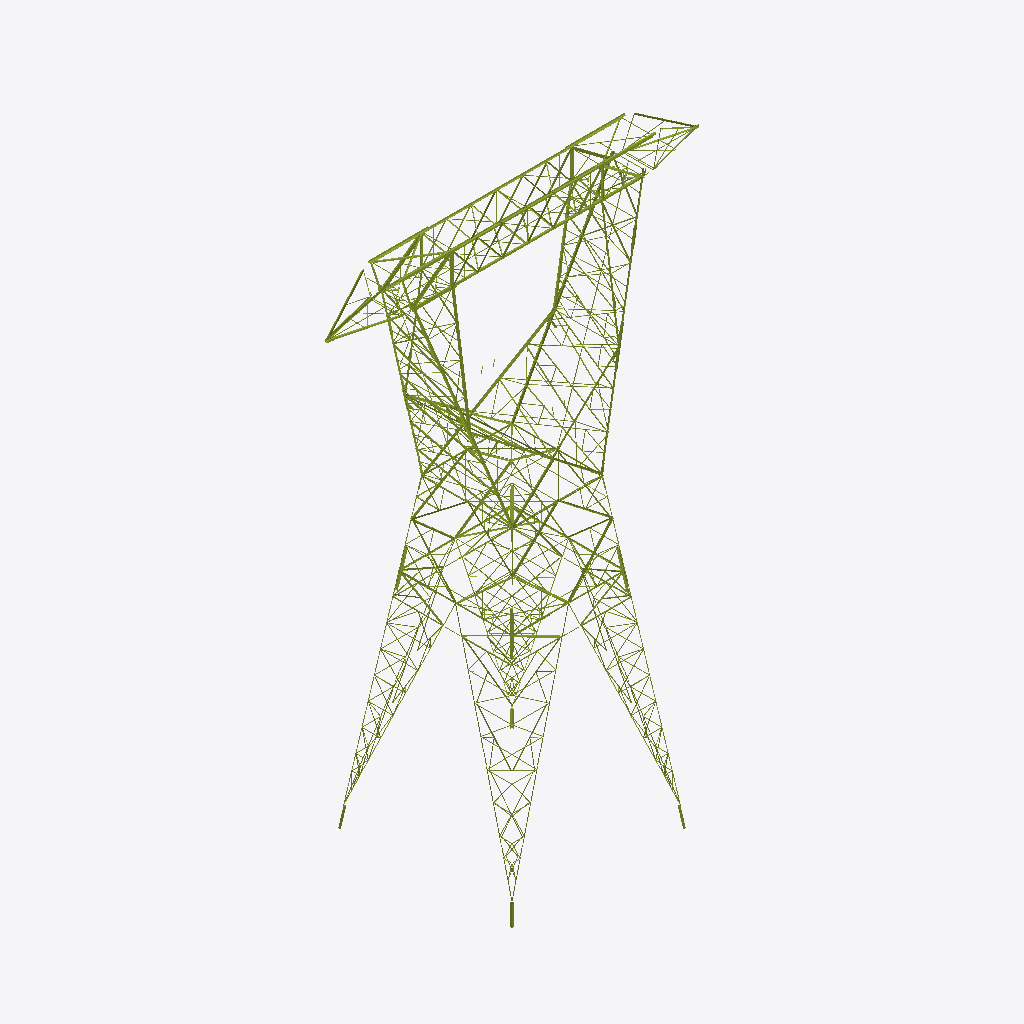
Isometric view of an IFC building model (IFC-SPF (STEP), schema IFC4, length unit millimetre), seen from the south-west, elements coloured by IFC class (only those large enough to see are counted): 389 members (olive).
Extent 24.8 m × 11.5 m × 36.3 m (x, y, z). Storeys (8): Delta tramo 2 at 0.00 m; Delta tramo 1 at 0.00 m; Viga at 0.00 m; Brazos at 0.00 m; Extensión C2-C4-C6 at 0.00 m; Arriostramiento horizontal at 0.00 m; Patas 12,0 m at 0.00 m; Stubs at 0.00 m. Elements (1035): 1035 IfcMember.

HEADER;
FILE_DESCRIPTION(('ViewDefinition [CoordinationView]'),'2;1');
FILE_NAME('','2026-10-10T11:33:23',(''),(''),'IfcOpenShell 0.9.0alpha0-8c614fa','IfcOpenShell 0.9.0alpha0-8c614fa','');
FILE_SCHEMA(('IFC4'));
ENDSEC;
DATA;
#19=IFCPROJECT('1n4I1ZI5P0PfQTAswMi4YJ',#5,'EEB U113 CT100501',$,$,$,$,(#16),#11);
#22=IFCSITE('11BR0MYrH8mghgRdJniLZb',#5,'Sitio',$,$,#21,$,$,.ELEMENT.,$,$,$,$,$);
#25=IFCBUILDING('1j8ZwLWFz0gu3JwmulCiDV',#5,'Torre C2','Planos DIS6022 H01–H36 y listado de materiales torre C rev. A8 (hoja RESUMEN para la composición).',$,#24,$,$,.ELEMENT.,$,$,$);
#30=IFCBUILDINGSTOREY('3ab6ItiMLFKx_w1tuWPZzu',#5,'Delta tramo 2',$,$,#29,$,$,.ELEMENT.,0.0);
#33=IFCBUILDINGSTOREY('0D_clDm3D92PfZU0Owznyr',#5,'Delta tramo 1',$,$,#32,$,$,.ELEMENT.,0.0);
#36=IFCBUILDINGSTOREY('2kGz5y8MP8dg0etRHnqwq8',#5,'Viga',$,$,#35,$,$,.ELEMENT.,0.0);
#39=IFCBUILDINGSTOREY('01yqpageX62vONT6jXouwl',#5,'Brazos',$,$,#38,$,$,.ELEMENT.,0.0);
#42=IFCBUILDINGSTOREY('300w5PBJ5BLBqBec7LvGiu',#5,'Extensión C2-C4-C6',$,$,#41,$,$,.ELEMENT.,0.0);
#45=IFCBUILDINGSTOREY('2Q2gHDXUf9hAvDoHX$QMpv',#5,'Arriostramiento horizontal',$,$,#44,$,$,.ELEMENT.,0.0);
#48=IFCBUILDINGSTOREY('0RLJ7NZsz3_OmoOhNybY8a',#5,'Patas 12,0 m',$,$,#47,$,$,.ELEMENT.,0.0);
#51=IFCBUILDINGSTOREY('31a1coRkzD5Pcn7nJ6dNEm',#5,'Stubs',$,$,#50,$,$,.ELEMENT.,0.0);
#9860=IFCMEMBER('1o2BhmNDXBchGXm8_EDynD',#5,'Horizontal · Viga · vista frontal viga','plano H3 (vista frontal viga)','Horizontal',#9851,#9859,'30H / 31H / 29H',.BRACE.);
#9826=IFCMEMBER('3KwLtexCP3aeTf8NIyp17I',#5,'Horizontal · Viga · vista frontal viga','plano H3 (vista frontal viga)','Horizontal',#9817,#9825,'30H / 31H / 29H',.BRACE.);
#9755=IFCMEMBER('0rBeER6HrB1BtcIEF_MrRo',#5,'Horizontal · Viga · vista frontal viga','plano H3 (vista frontal viga)','Horizontal',#9746,#9754,'50H / 48H / 49H / 603H / 50P',.BRACE.);
#110=IFCMEMBER('2e3YVSPbDB$Q5OWWStYxIL',#5,'Montante · Delta tramo 2 · frontal delta tramo 2','plano H7 (frontal delta tramo 2)','Montante',#101,#109,'127ZH',.CHORD.);
#5757=IFCMEMBER('3U7ZGQDXrFPArUgmfkLAy7',#5,'Montante · Delta tramo 1 · frontal delta tramo 1','plano H5 (frontal delta tramo 1)','Montante',#5748,#5756,'82DH / 83H / 84DH',.CHORD.);
#6531=IFCMEMBER('01xJLk3LD9cv2k9gVABX0b',#5,'Montante · Delta tramo 1 · frontal delta tramo 1','plano H5 (frontal delta tramo 1)','Montante',#6522,#6530,'82ZH / 83H / 84ZH',.CHORD.);
#697=IFCMEMBER('3ylNd0O753HOKYRuYxu2I4',#5,'Montante · Delta tramo 2 · frontal delta tramo 2','plano H7 (frontal delta tramo 2)','Montante',#688,#696,'125H',.CHORD.);
#5137=IFCMEMBER('0NwWwQk89BIRt9hxhu3Oi8',#5,'Montante · Delta tramo 1 · frontal delta tramo 1','plano H5 (frontal delta tramo 1)','Montante',#5128,#5136,'81H / 182 / 78H',.CHORD.);
#731=IFCMEMBER('2Lxw6SXj5798AOcM8ny5BR',#5,'Montante · Delta tramo 2 · frontal delta tramo 2','plano H7 (frontal delta tramo 2)','Montante',#722,#730,'126H',.CHORD.);
#7807=IFCMEMBER('3RDGES8b5FyRWrcU9s1piL',#5,'Montante · Delta tramo 1 · cara longitudinal delta tramo 1','plano H6 (cara longitudinal delta tramo 1)','Montante',#7798,#7806,'78H / 81H',.CHORD.);
#6497=IFCMEMBER('0SMYvopJbAGQKxsHwoXqyx',#5,'Montante · Delta tramo 1 · frontal delta tramo 1','plano H5 (frontal delta tramo 1)','Montante',#6488,#6496,'82ZH / 83H / 84ZH',.CHORD.);
#3089=IFCMEMBER('112gt9wCb2t831Qu6k3B4D',#5,'Montante · Delta tramo 2 · cara longitudinal delta tramo 2','plano H8 (cara longitudinal delta tramo 2)','Montante',#3080,#3088,'115A',.CHORD.);
#76=IFCMEMBER('2AyT2vBPv25hTI10iq9dee',#5,'Montante · Delta tramo 2 · frontal delta tramo 2','plano H7 (frontal delta tramo 2)','Montante',#67,#75,'127ZH',.CHORD.);
#3160=IFCMEMBER('0sF8X0VKD0CuewPmnD97cA',#5,'Montante · Delta tramo 2 · cara longitudinal delta tramo 2','plano H8 (cara longitudinal delta tramo 2)','Montante',#3151,#3159,'119A',.CHORD.);
#15818=IFCMEMBER('3Bl7WvVmr7Wh1bdx8eofHA',#5,'Diagonal · Extensión C2-C4-C6 · Cara C','plano H16 (vista de cara)','Diagonal',#15809,#15817,'405Z',.BRACE.);
#3018=IFCMEMBER('0OfoywJuD5egXlbrTszq_1',#5,'Montante · Delta tramo 2 · cara longitudinal delta tramo 2','plano H8 (cara longitudinal delta tramo 2)','Montante',#3009,#3017,'111A',.CHORD.);
#215=IFCMEMBER('3215pRbMP1XfgOGqjNDCLb',#5,'Diagonal · Delta tramo 2 · frontal delta tramo 2','plano H7 (frontal delta tramo 2)','Diagonal',#206,#214,'133DH',.BRACE.);
#663=IFCMEMBER('3hVJI7y5b7Tgsi7XmfCv1Z',#5,'Montante · Delta tramo 2 · frontal delta tramo 2','plano H7 (frontal delta tramo 2)','Montante',#654,#662,'125H',.CHORD.);
#9897=IFCMEMBER('2tdGUwJPjB9O8wMhQgQlIc',#5,'Horizontal · Viga · vista frontal viga','plano H3 (vista frontal viga)','Horizontal',#9888,#9896,'28ZH',.BRACE.);
#11226=IFCMEMBER('1hsMidmzHFjOZe3dQ4vYcl',#5,'Diagonal · Viga · vista frontal viga','plano H3 (vista frontal viga)','Diagonal',#11217,#11225,'32D / 41D',.BRACE.);
#14556=IFCMEMBER('2etiWgNcn92Big1cfwIxu$',#5,'Diagonal · Brazos · frontal brazo','plano H4 (frontal brazo)','Diagonal',#14547,#14555,'162DH',.BRACE.);
#15972=IFCMEMBER('3q7rPICkfDbRbJjH5DKWVG',#5,'Diagonal · Extensión C2-C4-C6 · Cara A','plano H16 (vista de cara)','Diagonal',#15963,#15971,'405D',.BRACE.);
#9789=IFCMEMBER('2cCzlG0VH3owbaJIMNRzEB',#5,'Horizontal · Viga · vista frontal viga','plano H3 (vista frontal viga)','Horizontal',#9780,#9788,'50H / 48H / 49H / 603H / 50P',.BRACE.);
#14522=IFCMEMBER('0KZr$fxfr8XfuqnctUOX9q',#5,'Diagonal · Brazos · frontal brazo','plano H4 (frontal brazo)','Diagonal',#14513,#14521,'162DH',.BRACE.);
#144=IFCMEMBER('0$b8TOVp56d8Wh_nWnNEqo',#5,'Montante · Delta tramo 2 · frontal delta tramo 2','plano H7 (frontal delta tramo 2)','Montante',#135,#143,'127DH',.CHORD.);
#9965=IFCMEMBER('0l$Hk$tKv4thqjeBDUOZbn',#5,'Horizontal · Viga · vista frontal viga','plano H3 (vista frontal viga)','Horizontal',#9956,#9964,'28DH',.BRACE.);
#11260=IFCMEMBER('17BAlGXs5E_eDIXApu_k4U',#5,'Diagonal · Viga · vista frontal viga','plano H3 (vista frontal viga)','Diagonal',#11251,#11259,'32D / 41D',.BRACE.);
#20798=IFCMEMBER('1DKsXOn2r8i9Jih536W4tA',#5,'Horizontal · sección H18','plano H18 (sección en planta)','Horizontal',#20789,#20797,'452H / 450H / 451H',.BRACE.);
#14383=IFCMEMBER('2KHv020Tj9iRwj7luB2KhO',#5,'Horizontal · Brazos · frontal brazo','plano H4 (frontal brazo)','Horizontal',#14374,#14382,'160H',.BRACE.);
#9931=IFCMEMBER('0XvIXiZlnD9Oe3BnueZHJl',#5,'Horizontal · Viga · vista frontal viga','plano H3 (vista frontal viga)','Horizontal',#9922,#9930,'28ZH',.BRACE.);
#9999=IFCMEMBER('24qAIp8Xz1ih$p9CNenxSR',#5,'Horizontal · Viga · vista frontal viga','plano H3 (vista frontal viga)','Horizontal',#9990,#9998,'28DH',.BRACE.);
#20712=IFCMEMBER('1zSIZAmfjDQwrR6VTOel8p',#5,'Horizontal · sección H18','plano H18 (sección en planta)','Horizontal',#20703,#20711,'450H / 451H / 452H',.BRACE.);
#5911=IFCMEMBER('301gP2gmb6Vvak9lACXAcD',#5,'Montante · Delta tramo 1 · frontal delta tramo 1','plano H5 (frontal delta tramo 1)','Montante',#5902,#5910,'77H / 80H / 182',.CHORD.);
#12630=IFCMEMBER('3hRPwTEjv14A1$zorwPJDN',#5,'Horizontal · Viga · vista inferior viga','plano H3 (vista inferior viga)','Horizontal',#12621,#12629,$,.BRACE.);
#25853=IFCMEMBER('1aN0RMc_H4GwEdHUcRsW$N',#5,'Montante · pata 12,0 m · esquina 3','plano H33 (pata 12,0 m)','Montante',#25844,#25852,'H',.CHORD.);
#8223=IFCMEMBER('2$U3pF2gv6$uQpJFaaisOE',#5,'Montante · Delta tramo 1 · cara longitudinal delta tramo 1','plano H6 (cara longitudinal delta tramo 1)','Montante',#8214,#8222,'106A',.CHORD.);
#21930=IFCMEMBER('26L7UcyLv7IfTpW97bv$Hp',#5,'Montante · pata 12,0 m · esquina 1','plano H33 (pata 12,0 m)','Montante',#21921,#21929,'H',.CHORD.);
#16350=IFCMEMBER('2EVqvm2t513QhdvWjvBGrs',#5,'Diagonal · Extensión C2-C4-C6 · Cara C','plano H16 (vista de cara)','Diagonal',#16341,#16349,'404Z',.BRACE.);
#8291=IFCMEMBER('00jZmXmWPE5w_txWgoPA3_',#5,'Montante · Delta tramo 1 · cara longitudinal delta tramo 1','plano H6 (cara longitudinal delta tramo 1)','Montante',#8282,#8290,'107A',.CHORD.);
#15716=IFCMEMBER('3MdkhWi7D4VQyhFyJDjUSQ',#5,'Diagonal · Extensión C2-C4-C6 · Cara A','plano H16 (vista de cara)','Diagonal',#15707,#15715,'404D',.BRACE.);
#12239=IFCMEMBER('1uu2YR91b4CgyO82kfOh3I',#5,'Horizontal · Viga · vista superior viga','plano H2 (vista superior viga)','Horizontal',#12230,#12238,'25Z',.BRACE.);
#18163=IFCMEMBER('2UNlbMisD5suKmA8OymP9F',#5,'Diagonal · Extensión C2-C4-C6 · Cara D','plano H17 (vista de cara)','Diagonal',#18154,#18162,'431Z',.BRACE.);
#4673=IFCMEMBER('09HprXPQrFgA9QzFw5mrJD',#5,'Montante · Delta tramo 2 · corte H (cara interior)','plano H8 (corte H (cara interior))','Montante',#4664,#4672,'137A',.CHORD.);
#4553=IFCMEMBER('32lBsI77f9U8MQDoNfDczP',#5,'Montante · Delta tramo 2 · corte H (cara interior)','plano H8 (corte H (cara interior))','Montante',#4544,#4552,'138A',.CHORD.);
#3194=IFCMEMBER('0P5V6C2DD1ax4vWeTgJ0Dt',#5,'Montante · Delta tramo 2 · cara longitudinal delta tramo 2','plano H8 (cara longitudinal delta tramo 2)','Montante',#3185,#3193,'119A',.CHORD.);
#5791=IFCMEMBER('2F_i7gVc9FDgkAt3ZWQHlp',#5,'Montante · Delta tramo 1 · frontal delta tramo 1','plano H5 (frontal delta tramo 1)','Montante',#5782,#5790,'82DH / 83H / 84DH',.CHORD.);
#249=IFCMEMBER('1UlKzE63v3nBdxfjtASb6w',#5,'Diagonal · Delta tramo 2 · frontal delta tramo 2','plano H7 (frontal delta tramo 2)','Diagonal',#240,#248,'133DH',.BRACE.);
#18695=IFCMEMBER('1QAvi96353xwSSpenZCFHo',#5,'Diagonal · Extensión C2-C4-C6 · Cara D','plano H17 (vista de cara)','Diagonal',#18686,#18694,'409D',.BRACE.);
#4965=IFCMEMBER('2CM8cFFbr7fxWnRlTXzrUA',#5,'Horizontal · Delta tramo 1 · frontal delta tramo 1','plano H3 (frontal delta tramo 1)','Horizontal',#4956,#4964,'47ZH',.BRACE.);
#3123=IFCMEMBER('32HtRlGGPFlh3lW30W7V0g',#5,'Montante · Delta tramo 2 · cara longitudinal delta tramo 2','plano H8 (cara longitudinal delta tramo 2)','Montante',#3114,#3122,'115A',.CHORD.);
#4587=IFCMEMBER('3gZJDRZqfFCASeJ3eOukVQ',#5,'Montante · Delta tramo 2 · corte H (cara interior)','plano H8 (corte H (cara interior))','Montante',#4578,#4586,'138A',.CHORD.);
#4707=IFCMEMBER('1_4sQ_029Fhuq6I3wlQx60',#5,'Montante · Delta tramo 2 · corte H (cara interior)','plano H8 (corte H (cara interior))','Montante',#4698,#4706,'137A',.CHORD.);
#14488=IFCMEMBER('0573wvbI94pvqtz2G$p4eJ',#5,'Diagonal · Brazos · frontal brazo','plano H4 (frontal brazo)','Diagonal',#14479,#14487,'162DH',.BRACE.);
#7875=IFCMEMBER('1vGkS7nhj59g5mpSyYBAnE',#5,'Montante · Delta tramo 1 · cara longitudinal delta tramo 1','plano H6 (cara longitudinal delta tramo 1)','Montante',#7866,#7874,'77H / 80H',.CHORD.);
#8152=IFCMEMBER('2es_IZhDLCSe$9fDN9KdOX',#5,'Diagonal · Delta tramo 1 · cara longitudinal delta tramo 1','plano H6 (cara longitudinal delta tramo 1)','Diagonal',#8143,#8151,'105AH',.BRACE.);
#18797=IFCMEMBER('1VP5rnJfP8huw1_TqZ91a7',#5,'Diagonal · Extensión C2-C4-C6 · Cara B','plano H17 (vista de cara)','Diagonal',#18788,#18796,'409Z',.BRACE.);
#21012=IFCMEMBER('2ag1c4Yt532gJfC7jRg2Ng',#5,'Diagonal · sección H18','plano H18 (sección en planta)','Diagonal',#21003,#21011,'453A',.BRACE.);
#3052=IFCMEMBER('2NJpLdoTDEmewRQddoiABX',#5,'Montante · Delta tramo 2 · cara longitudinal delta tramo 2','plano H8 (cara longitudinal delta tramo 2)','Montante',#3043,#3051,'111A',.CHORD.);
#10415=IFCMEMBER('19$x0pW5L4n9RhXwjgC$Vc',#5,'Diagonal · Viga · vista frontal viga','plano H3 (vista frontal viga)','Diagonal',#10406,#10414,'34DH',.BRACE.);
#19243=IFCMEMBER('0KBMkaVAL168MTSCtBwbP1',#5,'Diagonal · Extensión C2-C4-C6 · Cara D','plano H17 (vista de cara)','Diagonal',#19234,#19242,'431D',.BRACE.);
#7153=IFCMEMBER('0f1nYB8sP4xRXGeiZWSyV2',#5,'Montante · Delta tramo 1 · corte Z-Z (cara interior)','plano H6 (corte Z-Z (cara interior))','Montante',#7144,#7152,'94A',.CHORD.);
#9065=IFCMEMBER('1k7Y5Ts6L3vf2dvAeQfnKp',#5,'Montante · Delta tramo 1 · cara longitudinal delta tramo 1','plano H6 (cara longitudinal delta tramo 1)','Montante',#9056,#9064,$,.CHORD.);
#15784=IFCMEMBER('2iY79FWvbAk8Jk0rvVPGqo',#5,'Diagonal · Extensión C2-C4-C6 · Cara A','plano H16 (vista de cara)','Diagonal',#15775,#15783,'405Z',.BRACE.);
#10033=IFCMEMBER('0KPDC1RvLF7wymnvq3lQZE',#5,'Diagonal · Viga · vista frontal viga','plano H3 (vista frontal viga)','Diagonal',#10024,#10032,'33H',.BRACE.);
#16644=IFCMEMBER('2zuRj7YrX2qui19kkMsfJ4',#5,'Diagonal · Extensión C2-C4-C6 · Cara A','plano H16 (vista de cara)','Diagonal',#16635,#16643,'409D',.BRACE.);
#10135=IFCMEMBER('22jhIJhGvAiABAiFT2gdbb',#5,'Diagonal · Viga · vista frontal viga','plano H3 (vista frontal viga)','Diagonal',#10126,#10134,'33H',.BRACE.);
#7773=IFCMEMBER('2A7fMv8iv3VPE6MR8SLhrV',#5,'Montante · Delta tramo 1 · cara longitudinal delta tramo 1','plano H6 (cara longitudinal delta tramo 1)','Montante',#7764,#7772,'78H / 81H',.CHORD.);
#10962=IFCMEMBER('0uBpdmg99B89XXMOiR$zTt',#5,'Diagonal · Viga · vista frontal viga','plano H3 (vista frontal viga)','Diagonal',#10953,#10961,'601H',.BRACE.);
#765=IFCMEMBER('2ytM96qwv7kQcrNQpQrFvl',#5,'Montante · Delta tramo 2 · frontal delta tramo 2','plano H7 (frontal delta tramo 2)','Montante',#756,#764,'126H',.CHORD.);
#17127=IFCMEMBER('32u0uQUkf8zwoDylbQibmK',#5,'Diagonal · Extensión C2-C4-C6 · Cara A','plano H16 (vista de cara)','Diagonal',#17118,#17126,'202H / 402H',.BRACE.);
#8186=IFCMEMBER('0lG_vU65v0PBn2OZNmiHZq',#5,'Diagonal · Delta tramo 1 · cara longitudinal delta tramo 1','plano H6 (cara longitudinal delta tramo 1)','Diagonal',#8177,#8185,'105AH',.BRACE.);
#10258=IFCMEMBER('3jEKfIblzBxOlXoC2Wy8Ci',#5,'Diagonal · Viga · vista frontal viga','plano H3 (vista frontal viga)','Diagonal',#10249,#10257,'32Z',.BRACE.);
#10486=IFCMEMBER('22AWVdYVD4iQW3GwCXsn1O',#5,'Diagonal · Viga · vista frontal viga','plano H3 (vista frontal viga)','Diagonal',#10477,#10485,'35H',.BRACE.);
#16712=IFCMEMBER('0PszDDcPv6OebRhco34UxC',#5,'Diagonal · Extensión C2-C4-C6 · Cara A','plano H16 (vista de cara)','Diagonal',#16703,#16711,'409Z',.BRACE.);
#5171=IFCMEMBER('07cbfXm21DZxJDCbp4hct7',#5,'Montante · Delta tramo 1 · frontal delta tramo 1','plano H5 (frontal delta tramo 1)','Montante',#5162,#5170,'81H / 182 / 78H',.CHORD.);
#19209=IFCMEMBER('1gciDyFd16rfzaevLCX17w',#5,'Diagonal · Extensión C2-C4-C6 · Cara B','plano H17 (vista de cara)','Diagonal',#19200,#19208,'431D',.BRACE.);
#4467=IFCMEMBER('1RARDxK9X84gHop4pvYLGB',#5,'Montante · Delta tramo 2 · corte H (cara interior)','plano H8 (corte H (cara interior))','Montante',#4458,#4466,'136A',.CHORD.);
#178=IFCMEMBER('3DmqRlYSD1luNppe28l6XC',#5,'Montante · Delta tramo 2 · frontal delta tramo 2','plano H7 (frontal delta tramo 2)','Montante',#169,#177,'127DH',.CHORD.);
#6784=IFCMEMBER('2rSfozwof4HOESys2bsuyW',#5,'Montante · Delta tramo 1 · corte Z-Z (cara interior)','plano H6 (corte Z-Z (cara interior))','Montante',#6775,#6783,'93A',.CHORD.);
#10224=IFCMEMBER('1UC0cN7hvEHgp1CwUsYCVK',#5,'Diagonal · Viga · vista frontal viga','plano H3 (vista frontal viga)','Diagonal',#10215,#10223,'32Z',.BRACE.);
#439=IFCMEMBER('0jjWthEoL8pOjvFn2OG50Q',#5,'Diagonal · Delta tramo 2 · frontal delta tramo 2','plano H7 (frontal delta tramo 2)','Diagonal',#430,#438,'133ZH',.BRACE.);
#19175=IFCMEMBER('18GbFjamP1XhqDJDb7iW57',#5,'Diagonal · Extensión C2-C4-C6 · Cara D','plano H17 (vista de cara)','Diagonal',#19166,#19174,'430Z',.BRACE.);
#18061=IFCMEMBER('12AuHDI6r3khrJA$kklG2$',#5,'Diagonal · Extensión C2-C4-C6 · Cara B','plano H17 (vista de cara)','Diagonal',#18052,#18060,'430D',.BRACE.);
#9039=IFCMEMBER('2EnkR4X_n9DxN4K1vcfhuG',#5,'Montante · Delta tramo 1 · cara longitudinal delta tramo 1','plano H6 (cara longitudinal delta tramo 1)','Montante',#9030,#9038,$,.CHORD.);
#20866=IFCMEMBER('3htv1Mevr4Ef3TG42aGsBj',#5,'Horizontal · sección H18','plano H18 (sección en planta)','Horizontal',#20857,#20865,'451H / 452H / 450H',.BRACE.);
#7187=IFCMEMBER('0rBk92BBf1ce4oM4uUwRRL',#5,'Montante · Delta tramo 1 · corte Z-Z (cara interior)','plano H6 (corte Z-Z (cara interior))','Montante',#7178,#7186,'94A',.CHORD.);
#20832=IFCMEMBER('1yIscBGYD9afkobBrrNtuZ',#5,'Horizontal · sección H18','plano H18 (sección en planta)','Horizontal',#20823,#20831,'451H / 452H / 450H',.BRACE.);
#10449=IFCMEMBER('1ywlHzrsn6hePKLXNe3fSV',#5,'Diagonal · Viga · vista frontal viga','plano H3 (vista frontal viga)','Diagonal',#10440,#10448,'34DH',.BRACE.);
#19535=IFCMEMBER('1jWN4BE2H3h8VMZDfAMxTp',#5,'Diagonal · Extensión C2-C4-C6 · Cara D','plano H17 (vista de cara)','Diagonal',#19526,#19534,'202H',.BRACE.);
#15427=IFCMEMBER('1s_QjSDrz8XfK8Q3JxF0lI',#5,'Montante · Extensión C2-C4-C6','plano H16 (vista de cara)','Montante',#15418,#15426,$,.CHORD.);
#15479=IFCMEMBER('0ORp3eZ1P7BvaWv63k7ULO',#5,'Montante · Extensión C2-C4-C6','plano H16 (vista de cara)','Montante',#15470,#15478,$,.CHORD.);
#29392=IFCMEMBER('39IIA4GbbDB9L8EBlcFUfI',#5,'Stub · esquina 4','listado H35 (stub)','Montante',#29383,#29391,'2501H',.CHORD.);
#8851=IFCMEMBER('2ZjZgNu5j4l8Sf$G1OAqfe',#5,'Diagonal · Delta tramo 1 · cara longitudinal delta tramo 1','plano H6 (cara longitudinal delta tramo 1)','Diagonal',#8842,#8850,'103AH',.BRACE.);
#16006=IFCMEMBER('3AVEDQpbf8Peg548TBpGcC',#5,'Diagonal · Extensión C2-C4-C6 · Cara C','plano H16 (vista de cara)','Diagonal',#15997,#16005,'405D',.BRACE.);
#27894=IFCMEMBER('1E0HoZ_AP4cwCVWmSFmHw3',#5,'Diagonal · pata 12,0 m · esquina 4','plano H33 (pata 12,0 m)','Diagonal',#27885,#27893,'DH',.BRACE.);
#27923=IFCMEMBER('06tlQBTKz2Besv4A1UIJ6Q',#5,'Diagonal · pata 12,0 m · esquina 4','plano H33 (pata 12,0 m)','Diagonal',#27914,#27922,'DH',.BRACE.);
#10101=IFCMEMBER('0YpXi8Zob46enTlMW$5dGD',#5,'Diagonal · Viga · vista frontal viga','plano H3 (vista frontal viga)','Diagonal',#10092,#10100,'33H',.BRACE.);
#12205=IFCMEMBER('2wL8QtokP919yntuLRQIYv',#5,'Horizontal · Viga · vista superior viga','plano H2 (vista superior viga)','Horizontal',#12196,#12204,'25A',.BRACE.);
#17195=IFCMEMBER('2y5RLw9FP1hx59G0JHBMJ$',#5,'Diagonal · Extensión C2-C4-C6 · Cara A','plano H16 (vista de cara)','Diagonal',#17186,#17194,'202H',.BRACE.);
#6818=IFCMEMBER('2ll7mFfED9$Q3HdCqTyLnw',#5,'Montante · Delta tramo 1 · corte Z-Z (cara interior)','plano H6 (corte Z-Z (cara interior))','Montante',#6809,#6817,'93A',.CHORD.);
#14349=IFCMEMBER('0o4DjqZbj7Qwp2HlgbsqVE',#5,'Horizontal · Brazos · frontal brazo','plano H4 (frontal brazo)','Horizontal',#14340,#14348,'160H',.BRACE.);
#19655=IFCMEMBER('1FvxhRv$TAuBGLLizpDTdl',#5,'Diagonal · Extensión C2-C4-C6 · Cara D','plano H17 (vista de cara)','Diagonal',#19646,#19654,'202H',.BRACE.);
#20772=IFCMEMBER('1LezHmoBX6R8PL5AEKheqh',#5,'Horizontal · sección H18','plano H18 (sección en planta)','Horizontal',#20763,#20771,$,.BRACE.);
ENDSEC;
